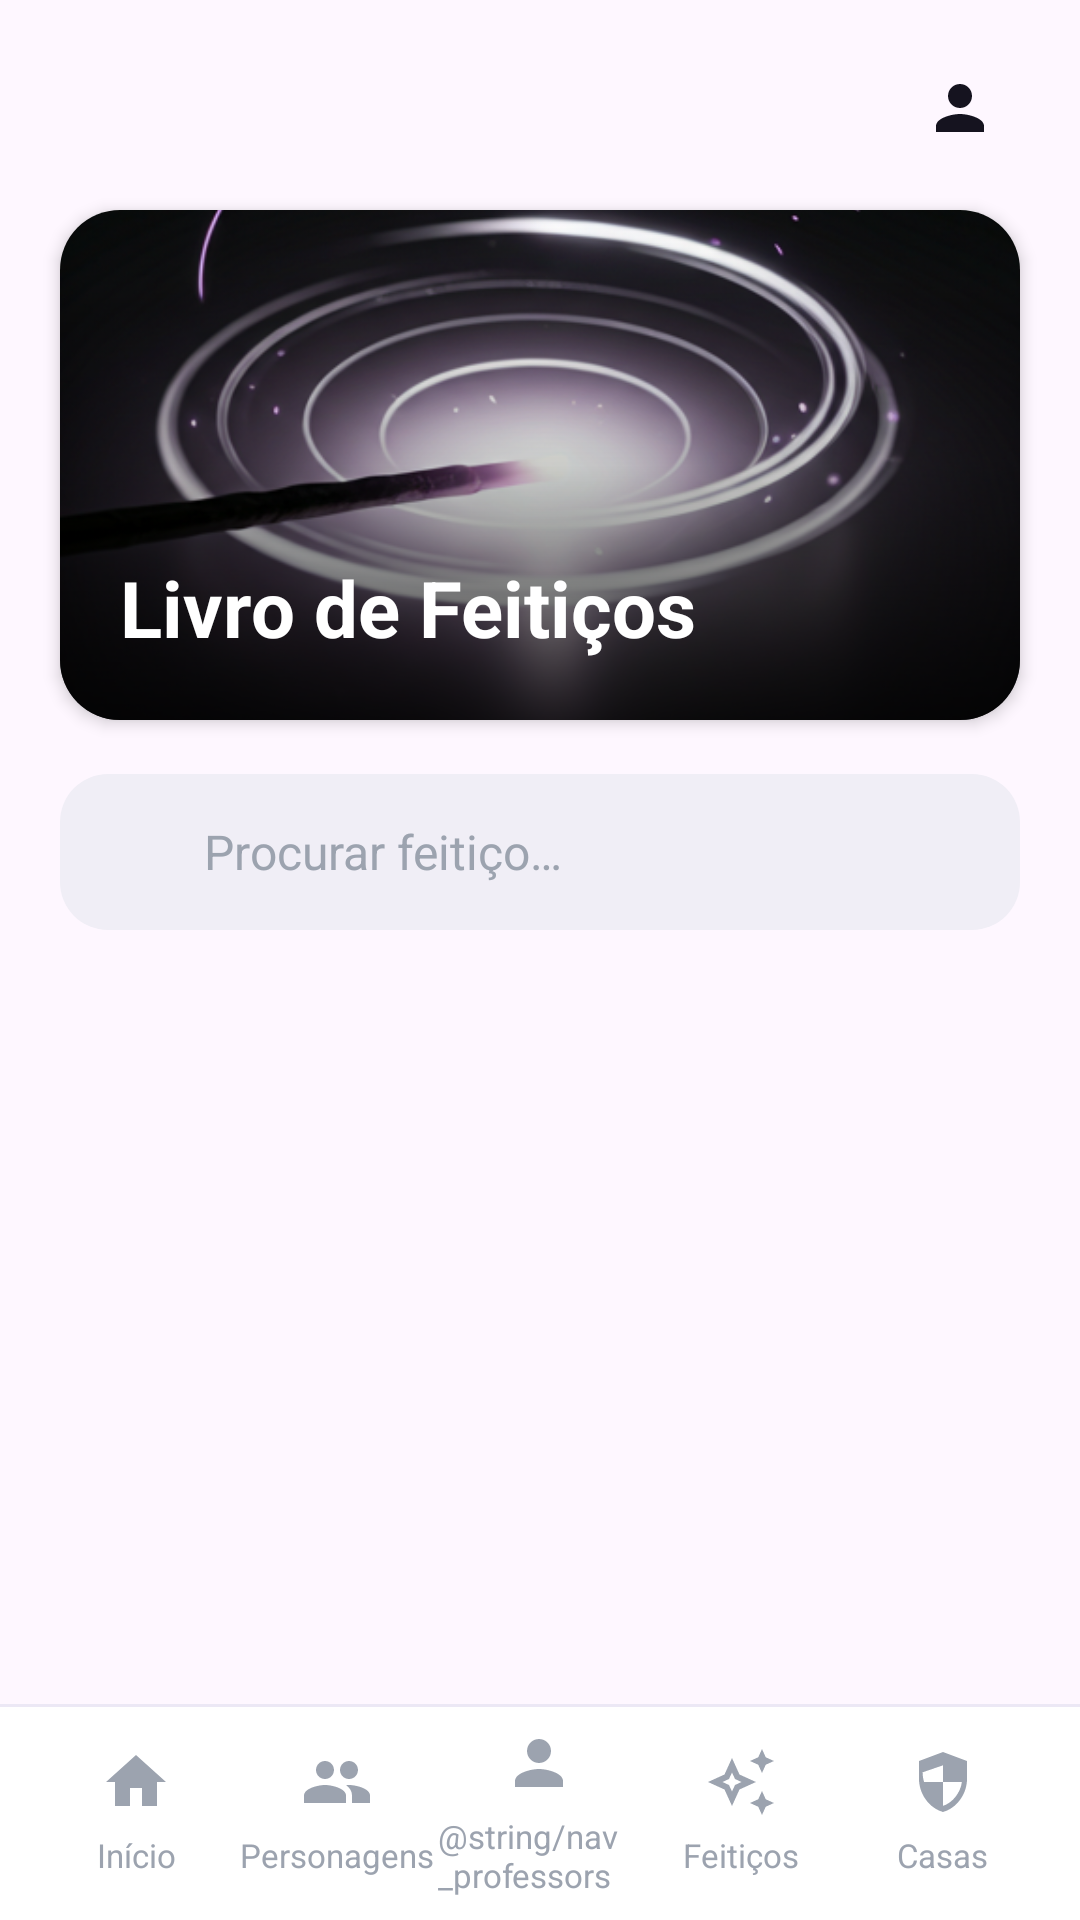

Android layout source for this screen:
<!-- AndroidManifest.xml: application theme Theme.HarryPotter -->
<!-- res/layout/activity_feiticos.xml -->
<?xml version="1.0" encoding="utf-8"?>
<LinearLayout xmlns:android="http://schemas.android.com/apk/res/android"
    xmlns:app="http://schemas.android.com/apk/res-auto"
    xmlns:tools="http://schemas.android.com/tools"
    android:id="@+id/main"
    android:layout_width="match_parent"
    android:layout_height="match_parent"
    android:background="@drawable/bg_harrypotter"
    android:orientation="vertical"
    tools:context=".controller.Feiticos">

    
    <LinearLayout
        android:layout_width="match_parent"
        android:layout_height="wrap_content"
        android:gravity="center_vertical"
        android:orientation="horizontal"
        android:paddingHorizontal="20dp"
        android:paddingTop="16dp"
        android:paddingBottom="8dp">

        <ImageView
            android:layout_width="0dp"
            android:layout_height="40dp"
            android:layout_weight="1"
            android:adjustViewBounds="true"
            android:contentDescription="@string/brand"
            android:scaleType="fitStart"
            android:src="@drawable/logo" />

        <ImageView
            android:id="@+id/btnProfile"
            android:layout_width="40dp"
            android:layout_height="40dp"
            android:background="?attr/selectableItemBackgroundBorderless"
            android:clickable="true"
            android:contentDescription="@string/profile"
            android:focusable="true"
            android:padding="8dp"
            android:src="@drawable/ic_person" />
    </LinearLayout>

    
    <androidx.cardview.widget.CardView
        android:layout_width="match_parent"
        android:layout_height="170dp"
        android:layout_marginHorizontal="20dp"
        android:layout_marginTop="6dp"
        app:cardCornerRadius="20dp"
        app:cardElevation="3dp">

        <ImageView
            android:layout_width="match_parent"
            android:layout_height="match_parent"
            android:contentDescription="@string/spells_hero_title"
            android:scaleType="centerCrop"
            android:src="@drawable/wand" />

        <View
            android:layout_width="match_parent"
            android:layout_height="match_parent"
            android:background="@drawable/scrim_bottom" />

        <TextView
            android:layout_width="wrap_content"
            android:layout_height="wrap_content"
            android:layout_gravity="bottom"
            android:padding="20dp"
            android:text="@string/spells_hero_title"
            android:textColor="@color/text_on_image"
            android:textSize="26sp"
            android:textStyle="bold" />
    </androidx.cardview.widget.CardView>

    
    <LinearLayout
        android:layout_width="match_parent"
        android:layout_height="wrap_content"
        android:layout_marginHorizontal="20dp"
        android:layout_marginTop="18dp"
        android:layout_marginBottom="6dp"
        android:background="@drawable/bg_search"
        android:gravity="center_vertical"
        android:orientation="horizontal"
        android:paddingHorizontal="16dp">

        <ImageView
            android:layout_width="22dp"
            android:layout_height="22dp"
            android:contentDescription="@null"
            android:src="@drawable/ic_search" />

        <EditText
            android:id="@+id/etSearch"
            android:layout_width="match_parent"
            android:layout_height="52dp"
            android:layout_marginStart="10dp"
            android:background="@null"
            android:hint="@string/spells_search_hint"
            android:imeOptions="actionSearch"
            android:inputType="text"
            android:maxLines="1"
            android:textColor="@color/text_title"
            android:textColorHint="@color/text_muted"
            android:textSize="16sp" />
    </LinearLayout>

    
    <FrameLayout
        android:layout_width="match_parent"
        android:layout_height="0dp"
        android:layout_weight="1">

        <androidx.recyclerview.widget.RecyclerView
            android:id="@+id/rvSpells"
            android:layout_width="match_parent"
            android:layout_height="match_parent"
            android:clipToPadding="false"
            android:paddingTop="6dp"
            android:paddingBottom="8dp"
            android:scrollbars="none"
            tools:listitem="@layout/item_spell" />

        <ProgressBar
            android:id="@+id/progressBar4"
            style="?android:attr/progressBarStyle"
            android:layout_width="wrap_content"
            android:layout_height="wrap_content"
            android:layout_gravity="center"
            android:visibility="gone" />
    </FrameLayout>

    <include
        android:id="@+id/bottomNav"
        layout="@layout/bottom_nav"
        android:layout_width="match_parent"
        android:layout_height="72dp" />
</LinearLayout>
<!-- res/layout/item_spell.xml (included above) -->
<?xml version="1.0" encoding="utf-8"?>
<LinearLayout xmlns:android="http://schemas.android.com/apk/res/android"
    xmlns:app="http://schemas.android.com/apk/res-auto"
    xmlns:tools="http://schemas.android.com/tools"
    android:layout_width="match_parent"
    android:layout_height="wrap_content"
    android:background="?attr/selectableItemBackground"
    android:clickable="true"
    android:focusable="true"
    android:gravity="center_vertical"
    android:orientation="horizontal"
    android:paddingHorizontal="20dp"
    android:paddingVertical="14dp">

    <FrameLayout
        android:id="@+id/spellIconBg"
        android:layout_width="56dp"
        android:layout_height="56dp"
        android:background="@drawable/bg_spell_icon_purple">

        <ImageView
            android:id="@+id/spellIcon"
            android:layout_width="28dp"
            android:layout_height="28dp"
            android:layout_gravity="center"
            android:contentDescription="@null"
            android:src="@drawable/ic_spells"
            app:tint="@color/spell_icon_purple" />
    </FrameLayout>

    <LinearLayout
        android:layout_width="0dp"
        android:layout_height="wrap_content"
        android:layout_marginStart="16dp"
        android:layout_weight="1"
        android:orientation="vertical">

        <TextView
            android:id="@+id/spellName"
            android:layout_width="wrap_content"
            android:layout_height="wrap_content"
            android:textColor="@color/text_title"
            android:textSize="17sp"
            android:textStyle="bold"
            tools:text="Alohomora" />

        <TextView
            android:id="@+id/spellDescription"
            android:layout_width="match_parent"
            android:layout_height="wrap_content"
            android:layout_marginTop="2dp"
            android:ellipsize="end"
            android:maxLines="1"
            android:textColor="@color/text_body"
            android:textSize="14sp"
            tools:text="Abre portas e fechaduras…" />
    </LinearLayout>

    <ImageView
        android:layout_width="22dp"
        android:layout_height="22dp"
        android:layout_marginStart="8dp"
        android:contentDescription="@null"
        android:src="@drawable/ic_chevron_right" />
</LinearLayout>
<!-- res/layout/bottom_nav.xml (included above) -->
<?xml version="1.0" encoding="utf-8"?>
<LinearLayout xmlns:android="http://schemas.android.com/apk/res/android"
    android:id="@+id/bottomNav"
    android:layout_width="match_parent"
    android:layout_height="72dp"
    android:background="@drawable/bg_bottom_bar"
    android:gravity="center_vertical"
    android:orientation="horizontal"
    android:paddingHorizontal="12dp">

    <LinearLayout
        android:id="@+id/navHome"
        android:layout_width="0dp"
        android:layout_height="wrap_content"
        android:layout_weight="1"
        android:clickable="true"
        android:focusable="true"
        android:gravity="center"
        android:orientation="vertical"
        android:paddingVertical="6dp">

        <ImageView
            android:id="@+id/ivHome"
            android:layout_width="24dp"
            android:layout_height="24dp"
            android:contentDescription="@string/nav_home"
            android:src="@drawable/ic_home"
            android:tint="@color/nav_inactive" />

        <TextView
            android:id="@+id/tvHome"
            android:layout_width="wrap_content"
            android:layout_height="wrap_content"
            android:layout_marginTop="5dp"
            android:text="@string/nav_home"
            android:textColor="@color/nav_inactive"
            android:textSize="11sp" />
    </LinearLayout>

    <LinearLayout
        android:id="@+id/navCharacters"
        android:layout_width="0dp"
        android:layout_height="wrap_content"
        android:layout_weight="1"
        android:clickable="true"
        android:focusable="true"
        android:gravity="center"
        android:orientation="vertical"
        android:paddingVertical="6dp">

        <ImageView
            android:id="@+id/ivCharacters"
            android:layout_width="24dp"
            android:layout_height="24dp"
            android:contentDescription="@string/nav_characters"
            android:src="@drawable/ic_characters"
            android:tint="@color/nav_inactive" />

        <TextView
            android:id="@+id/tvCharacters"
            android:layout_width="wrap_content"
            android:layout_height="wrap_content"
            android:layout_marginTop="5dp"
            android:text="@string/nav_characters"
            android:textColor="@color/nav_inactive"
            android:textSize="11sp" />
    </LinearLayout>

    <LinearLayout
        android:id="@+id/navProfessors"
        android:layout_width="0dp"
        android:layout_height="wrap_content"
        android:layout_weight="1"
        android:clickable="true"
        android:focusable="true"
        android:gravity="center"
        android:orientation="vertical"
        android:paddingVertical="6dp">

        <ImageView
            android:id="@+id/ivProfessors"
            android:layout_width="24dp"
            android:layout_height="24dp"
            android:contentDescription="@string/nav_professors"
            android:src="@drawable/ic_person"
            android:tint="@color/nav_inactive" />

        <TextView
            android:id="@+id/tvProfessors"
            android:layout_width="wrap_content"
            android:layout_height="wrap_content"
            android:layout_marginTop="5dp"
            android:text="@string/nav_professors"
            android:textColor="@color/nav_inactive"
            android:textSize="11sp" />
    </LinearLayout>

    <LinearLayout
        android:id="@+id/navSpells"
        android:layout_width="0dp"
        android:layout_height="wrap_content"
        android:layout_weight="1"
        android:clickable="true"
        android:focusable="true"
        android:gravity="center"
        android:orientation="vertical"
        android:paddingVertical="6dp">

        <ImageView
            android:id="@+id/ivSpells"
            android:layout_width="24dp"
            android:layout_height="24dp"
            android:contentDescription="@string/nav_spells"
            android:src="@drawable/ic_spells"
            android:tint="@color/nav_inactive" />

        <TextView
            android:id="@+id/tvSpells"
            android:layout_width="wrap_content"
            android:layout_height="wrap_content"
            android:layout_marginTop="5dp"
            android:text="@string/nav_spells"
            android:textColor="@color/nav_inactive"
            android:textSize="11sp" />
    </LinearLayout>

    <LinearLayout
        android:id="@+id/navHouses"
        android:layout_width="0dp"
        android:layout_height="wrap_content"
        android:layout_weight="1"
        android:clickable="true"
        android:focusable="true"
        android:gravity="center"
        android:orientation="vertical"
        android:paddingVertical="6dp">

        <ImageView
            android:id="@+id/ivHouses"
            android:layout_width="24dp"
            android:layout_height="24dp"
            android:contentDescription="@string/nav_houses"
            android:src="@drawable/ic_houses"
            android:tint="@color/nav_inactive" />

        <TextView
            android:id="@+id/tvHouses"
            android:layout_width="wrap_content"
            android:layout_height="wrap_content"
            android:layout_marginTop="5dp"
            android:text="@string/nav_houses"
            android:textColor="@color/nav_inactive"
            android:textSize="11sp" />
    </LinearLayout>
</LinearLayout>
<!-- resources referenced by this layout -->
<resources>
  <color name="nav_inactive">#9CA3AF</color>
  <color name="spell_icon_purple">#7C3AED</color>
  <color name="text_body">#6B7280</color>
  <color name="text_muted">#9CA3AF</color>
  <color name="text_on_image">#FFFFFFFF</color>
  <color name="text_title">#15131F</color>
  <!-- drawable bg_bottom_bar (drawable) -->
  <?xml version="1.0" encoding="utf-8"?>
  <layer-list xmlns:android="http://schemas.android.com/apk/res/android">
      <item android:gravity="top">
          <shape android:shape="rectangle">
              <solid android:color="#ECE8F5" />
          </shape>
      </item>
      <item android:top="1dp">
          <shape android:shape="rectangle">
              <solid android:color="@color/card_surface" />
          </shape>
      </item>
  </layer-list>
  <!-- drawable bg_search (drawable) -->
  <?xml version="1.0" encoding="utf-8"?>
  <shape xmlns:android="http://schemas.android.com/apk/res/android"
      android:shape="rectangle">
      <solid android:color="#F0EEF6" />
      <corners android:radius="16dp" />
  </shape>
  <!-- drawable bg_spell_icon_purple (drawable) -->
  <?xml version="1.0" encoding="utf-8"?>
  <shape xmlns:android="http://schemas.android.com/apk/res/android"
      android:shape="rectangle">
      <solid android:color="#EDE4FB" />
      <corners android:radius="16dp" />
  </shape>
  <!-- drawable ic_home (drawable) -->
  <vector xmlns:android="http://schemas.android.com/apk/res/android"
      android:width="24dp"
      android:height="24dp"
      android:viewportWidth="24"
      android:viewportHeight="24"
      android:tint="@color/white">
      <path
          android:fillColor="@android:color/white"
          android:pathData="M10,20v-6h4v6h5v-8h3L12,3 2,12h3v8z" />
  </vector>
  <!-- drawable ic_houses (drawable) -->
  <vector xmlns:android="http://schemas.android.com/apk/res/android"
      android:width="24dp"
      android:height="24dp"
      android:viewportWidth="24"
      android:viewportHeight="24"
      android:tint="@color/nav_inactive">
      <path
          android:fillColor="@android:color/white"
          android:pathData="M12,2L4,5v6c0,5 3.4,9.7 8,11c4.6,-1.3 8,-6 8,-11V5L12,2zM12,11.99h6.3c-0.47,3.6 -3.13,6.95 -6.3,7.97V12H5.7C5.4,11 5.2,9.9 5.2,8.78l6.8,-2.34V11.99z" />
  </vector>
  <!-- drawable ic_person (drawable) -->
  <vector xmlns:android="http://schemas.android.com/apk/res/android"
      android:width="24dp"
      android:height="24dp"
      android:viewportWidth="24"
      android:viewportHeight="24"
      android:tint="@color/text_title">
      <path
          android:fillColor="@android:color/white"
          android:pathData="M12,12c2.21,0 4,-1.79 4,-4s-1.79,-4 -4,-4 -4,1.79 -4,4 1.79,4 4,4zM12,14c-2.67,0 -8,1.34 -8,4v2h16v-2c0,-2.66 -5.33,-4 -8,-4z" />
  </vector>
  <!-- drawable scrim_bottom (drawable) -->
  <?xml version="1.0" encoding="utf-8"?>
  <shape xmlns:android="http://schemas.android.com/apk/res/android"
      android:shape="rectangle">
      <gradient
          android:angle="90"
          android:startColor="#CC000000"
          android:centerColor="#33000000"
          android:endColor="#00000000" />
  </shape>
  <string name="brand">Wizarding World</string>
  <string name="nav_characters">Personagens</string>
  <string name="nav_home">Início</string>
  <string name="nav_houses">Casas</string>
  <string name="nav_spells">Feitiços</string>
  <string name="profile">Perfil</string>
  <string name="spells_hero_title">Livro de Feitiços</string>
  <string name="spells_search_hint">Procurar feitiço…</string>
  <style name="Theme.HarryPotter" parent="Base.Theme.HarryPotter" />
  <color name="card_surface">#FFFFFFFF</color>
  <color name="white">#FFFFFFFF</color>
  <style name="Base.Theme.HarryPotter" parent="Theme.Material3.DayNight.NoActionBar">
          
          
      </style>
</resources>
